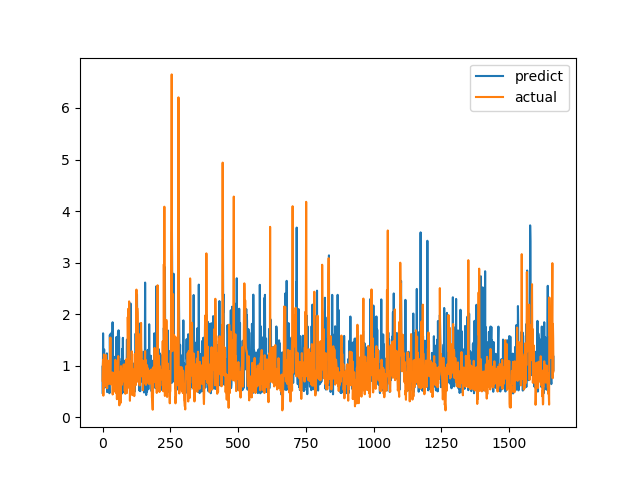

Values plotted in this chart, from the file beside it:
predict, actual
0.9805, 0.7094
0.4549, 1.015
1.628, 1.116
0.9077, 0.4183
1.284, 1.002
1.207, 1.219
1.315, 1.143
0.5683, 0.6528
0.9354, 0.6747
0.8897, 0.601
0.8482, 0.6695
1.059, 0.6538
0.8404, 0.7814
1.051, 1.206
1.116, 0.8469
0.9459, 0.8286
1.239, 0.6482
0.4877, 0.5624
0.7437, 0.7183
0.8716, 1.1
0.8603, 0.9542
0.6427, 0.729
1.019, 0.6694
0.7176, 0.8631
0.6957, 0.6465
0.4658, 0.8223
0.4712, 0.9236
1.597, 0.8301
1.089, 1.067
1.613, 1.546
1.053, 0.6827
0.8809, 0.6386
1.456, 0.6464
0.7758, 0.6881
1.647, 0.7274
0.8047, 0.65
0.9617, 0.8694
1.842, 0.4409
1.015, 0.4519
0.9267, 0.7575
0.5636, 0.4952
0.7244, 0.6851
0.6989, 0.7244
0.6603, 0.8654
1.172, 0.74
0.9343, 0.8071
0.7277, 0.8204
0.759, 1.114
0.6074, 1.109
0.5799, 0.4751
0.6441, 1.039
1.557, 0.9458
1.121, 0.7878
0.7513, 0.3505
0.5921, 0.9368
1.442, 0.9868
0.5253, 0.647
1.641, 1.03
1.064, 1.187
1.687, 0.9329
... 1,604 more rows
